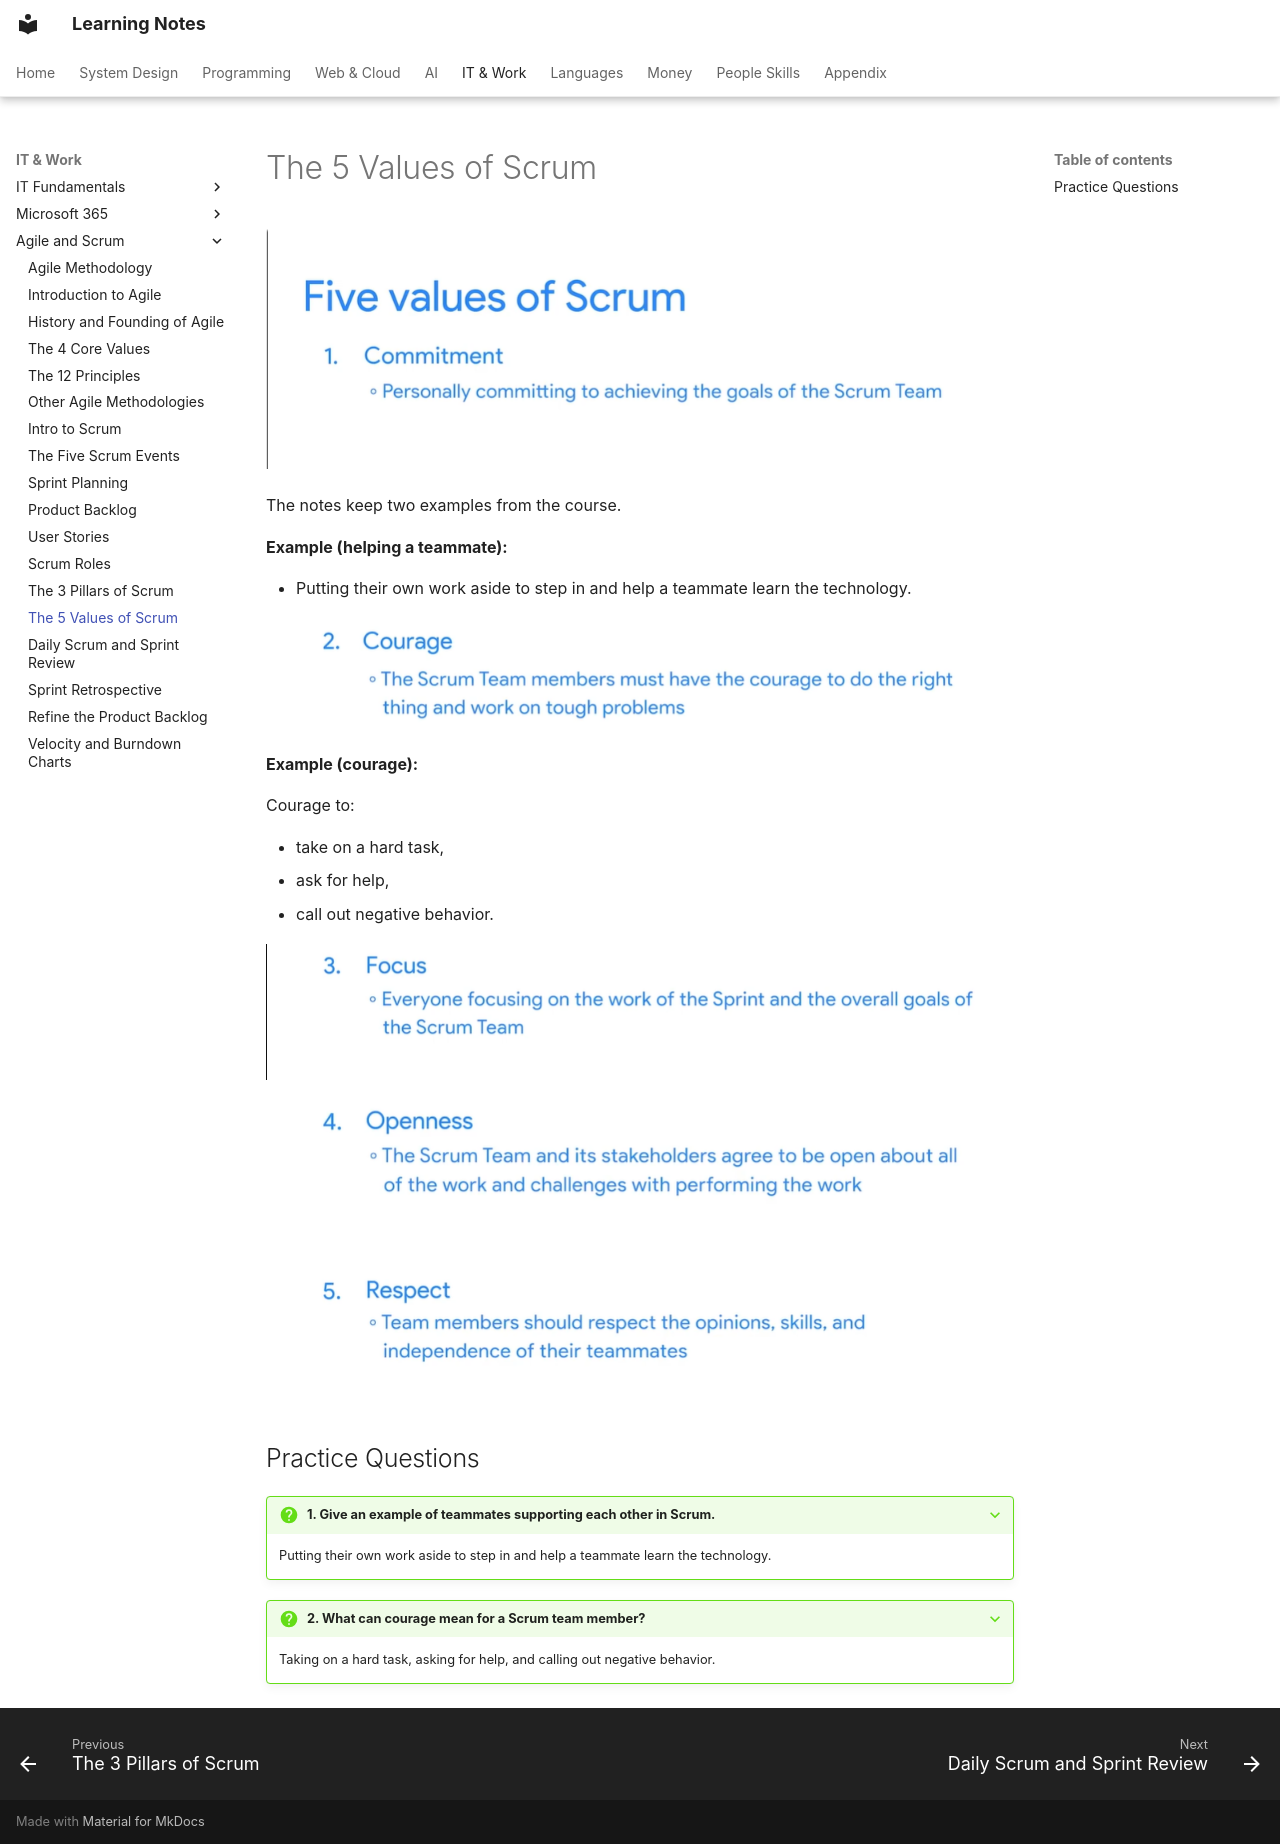

repository: pratham-garg-456/learning-notes · page: coding/agile/five-values-of-scrum/index.html · generator: mkdocs

---
title: The 5 Values of Scrum
---

# The 5 Values of Scrum

![five values of scrum](../../assets/notion/five-values-of-scrum/image-32.png)


The notes keep two examples from the course.

**Example (helping a teammate):**

- Putting their own work aside to step in and help a teammate learn the technology.

![five values of scrum](../../assets/notion/five-values-of-scrum/image-33.png)


**Example (courage):**

Courage to:

- take on a hard task,
- ask for help,
- call out negative behavior.

![five values of scrum](../../assets/notion/five-values-of-scrum/image-34.png)

![five values of scrum](../../assets/notion/five-values-of-scrum/image-35.png)

![five values of scrum](../../assets/notion/five-values-of-scrum/image-36.png)


## Practice Questions

??? question "1. Give an example of teammates supporting each other in Scrum."

    Putting their own work aside to step in and help a teammate learn the technology.

??? question "2. What can courage mean for a Scrum team member?"

    Taking on a hard task, asking for help, and calling out negative behavior.
